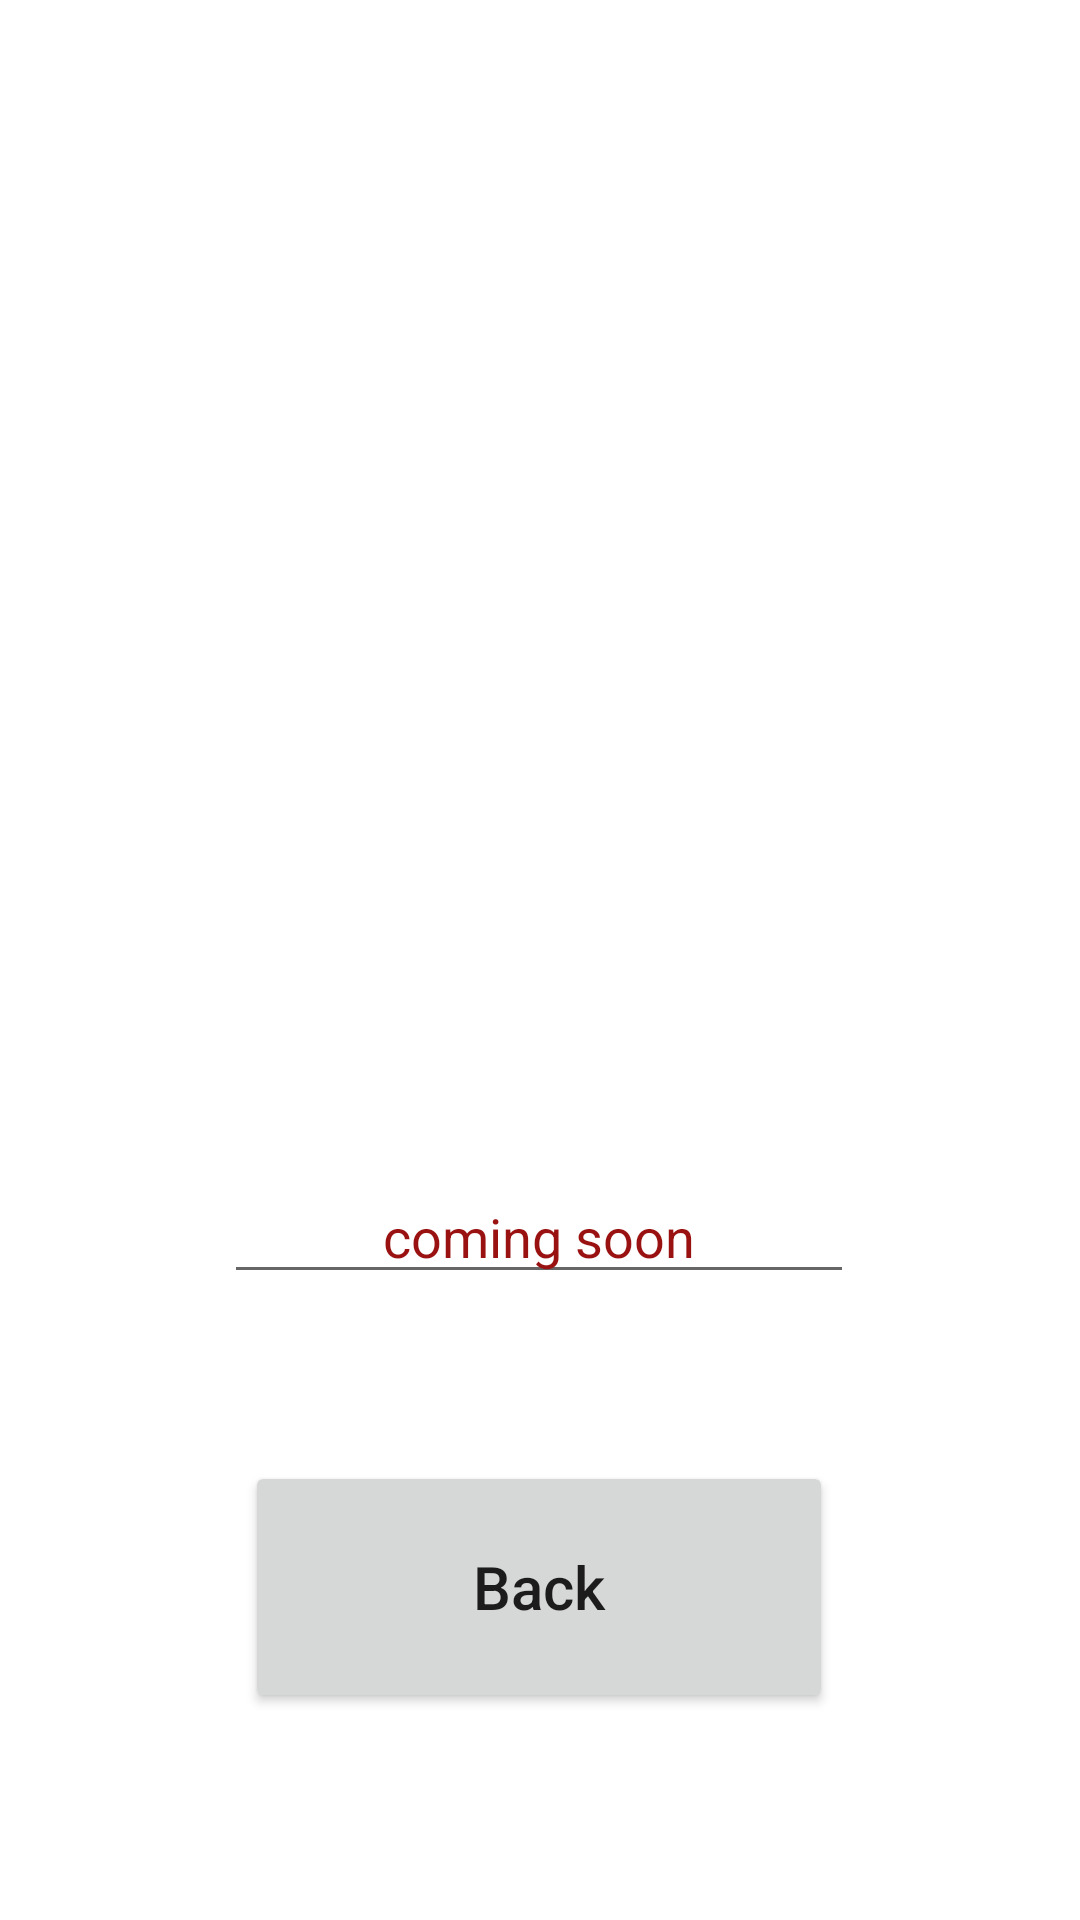

Write the Android layout XML for this screen, with the resource values it uses.
<!-- AndroidManifest.xml: application theme Theme.TestJamshi -->
<!-- res/layout/activity_secound.xml -->
<?xml version="1.0" encoding="utf-8"?>
<androidx.constraintlayout.widget.ConstraintLayout xmlns:android="http://schemas.android.com/apk/res/android"
    android:id="@+id/my_layout"
    xmlns:app="http://schemas.android.com/apk/res-auto"
    xmlns:tools="http://schemas.android.com/tools"
    android:layout_width="match_parent"
    android:layout_height="match_parent"
    tools:context=".Secound">

    <androidx.appcompat.widget.AppCompatButton
        android:id="@+id/BackButton"
        android:layout_width="196dp"
        android:layout_height="84dp"
        android:text="@string/back_second"
        android:textAllCaps="false"
        android:textSize="20sp"
        app:layout_constraintBottom_toBottomOf="parent"
        app:layout_constraintEnd_toEndOf="parent"
        app:layout_constraintHorizontal_bias="0.497"
        app:layout_constraintStart_toStartOf="parent"
        app:layout_constraintTop_toTopOf="parent"
        app:layout_constraintVertical_bias="0.876"
        tools:ignore="MissingConstraints" />


    <EditText
        android:id="@+id/editText"
        android:layout_width="wrap_content"
        android:layout_height="wrap_content"
        android:ems="10"
        android:inputType="textPersonName"
        android:textAlignment="center"
        android:text="coming soon"
        android:textColor="@color/red"
        app:layout_constraintBottom_toTopOf="@+id/BackButton"
        app:layout_constraintEnd_toEndOf="parent"
        app:layout_constraintHorizontal_bias="0.497"
        app:layout_constraintStart_toStartOf="parent"
        app:layout_constraintTop_toTopOf="parent"
        app:layout_constraintVertical_bias="0.875" />

</androidx.constraintlayout.widget.ConstraintLayout>
<!-- resources referenced by this layout -->
<resources>
  <color name="red">#991111</color>
  <string name="back_second">Back</string>
  <style name="Theme.TestJamshi" parent="Theme.MaterialComponents.DayNight.DarkActionBar">
          
          <item name="colorPrimary">@color/purple_500</item>
          <item name="colorPrimaryVariant">@color/purple_700</item>
          <item name="colorOnPrimary">@color/white</item>
          
          <item name="colorSecondary">@color/teal_200</item>
          <item name="colorSecondaryVariant">@color/teal_700</item>
          <item name="colorOnSecondary">@color/black</item>
          
          <item name="android:statusBarColor" tools:targetApi="l">?attr/colorPrimaryVariant</item>
          
      </style>
  <color name="purple_500">#FF6200EE</color>
  <color name="purple_700">#FF3700B3</color>
  <color name="white">#FFFFFFFF</color>
  <color name="teal_200">#FF03DAC5</color>
  <color name="teal_700">#FF018786</color>
  <color name="black">#FF000000</color>
</resources>
